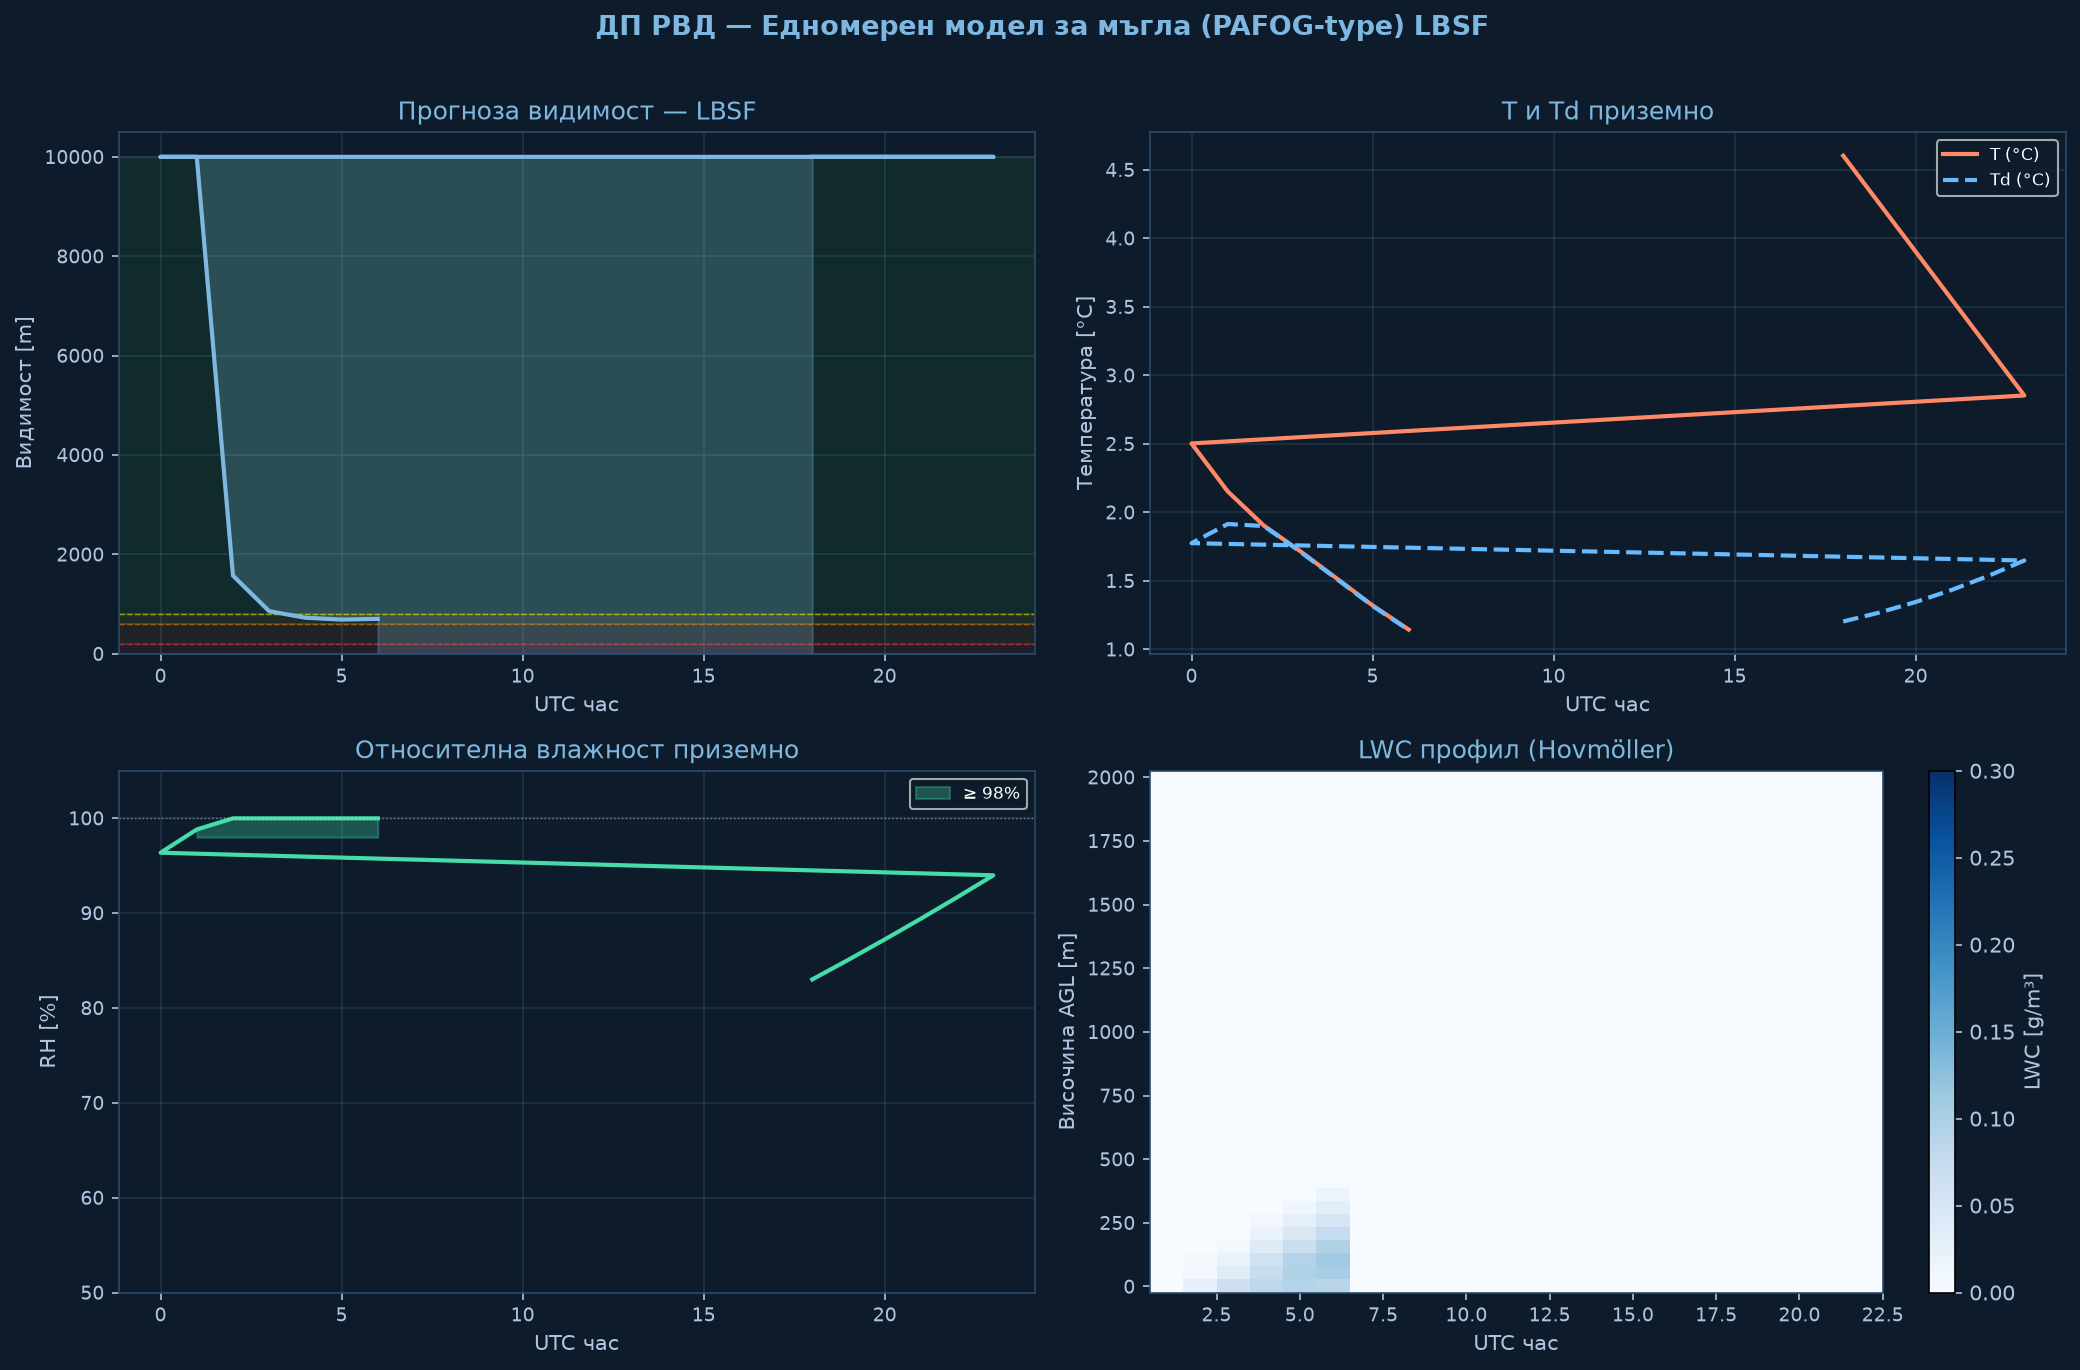

Values plotted in this chart, from the file beside it:
time_h, hour_utc, T_sfc_C, RH_sfc_pct, LWC_sfc_gm3, VIS_sfc_m, CAT
0.0, 18.0, 4.6, 83.0, 0.0, 10000, VFR
1.0, 19.0, 4.25, 85.1, 0.0, 10000, VFR
2.0, 20.0, 3.9, 87.2, 0.0, 10000, VFR
3.0, 21.0, 3.55, 89.4, 0.0, 10000, VFR
4.0, 22.0, 3.2, 91.7, 0.0, 10000, VFR
5.0, 23.0, 2.85, 94.0, 0.0, 10000, VFR
6.0, 0.0, 2.5, 96.4, 0.0, 10000, VFR
7.0, 1.0, 2.15, 98.8, 0.0, 10000, VFR
8.0, 2.0, 1.9, 100.0, 0.0255, 1571, VFR
9.0, 3.0, 1.72, 100.0, 0.0648, 856, VFR
10.0, 4.0, 1.52, 100.0, 0.0839, 724, MVFR
11.0, 5.0, 1.32, 100.0, 0.0908, 688, MVFR
12.0, 6.0, 1.14, 100.0, 0.0881, 701, MVFR
